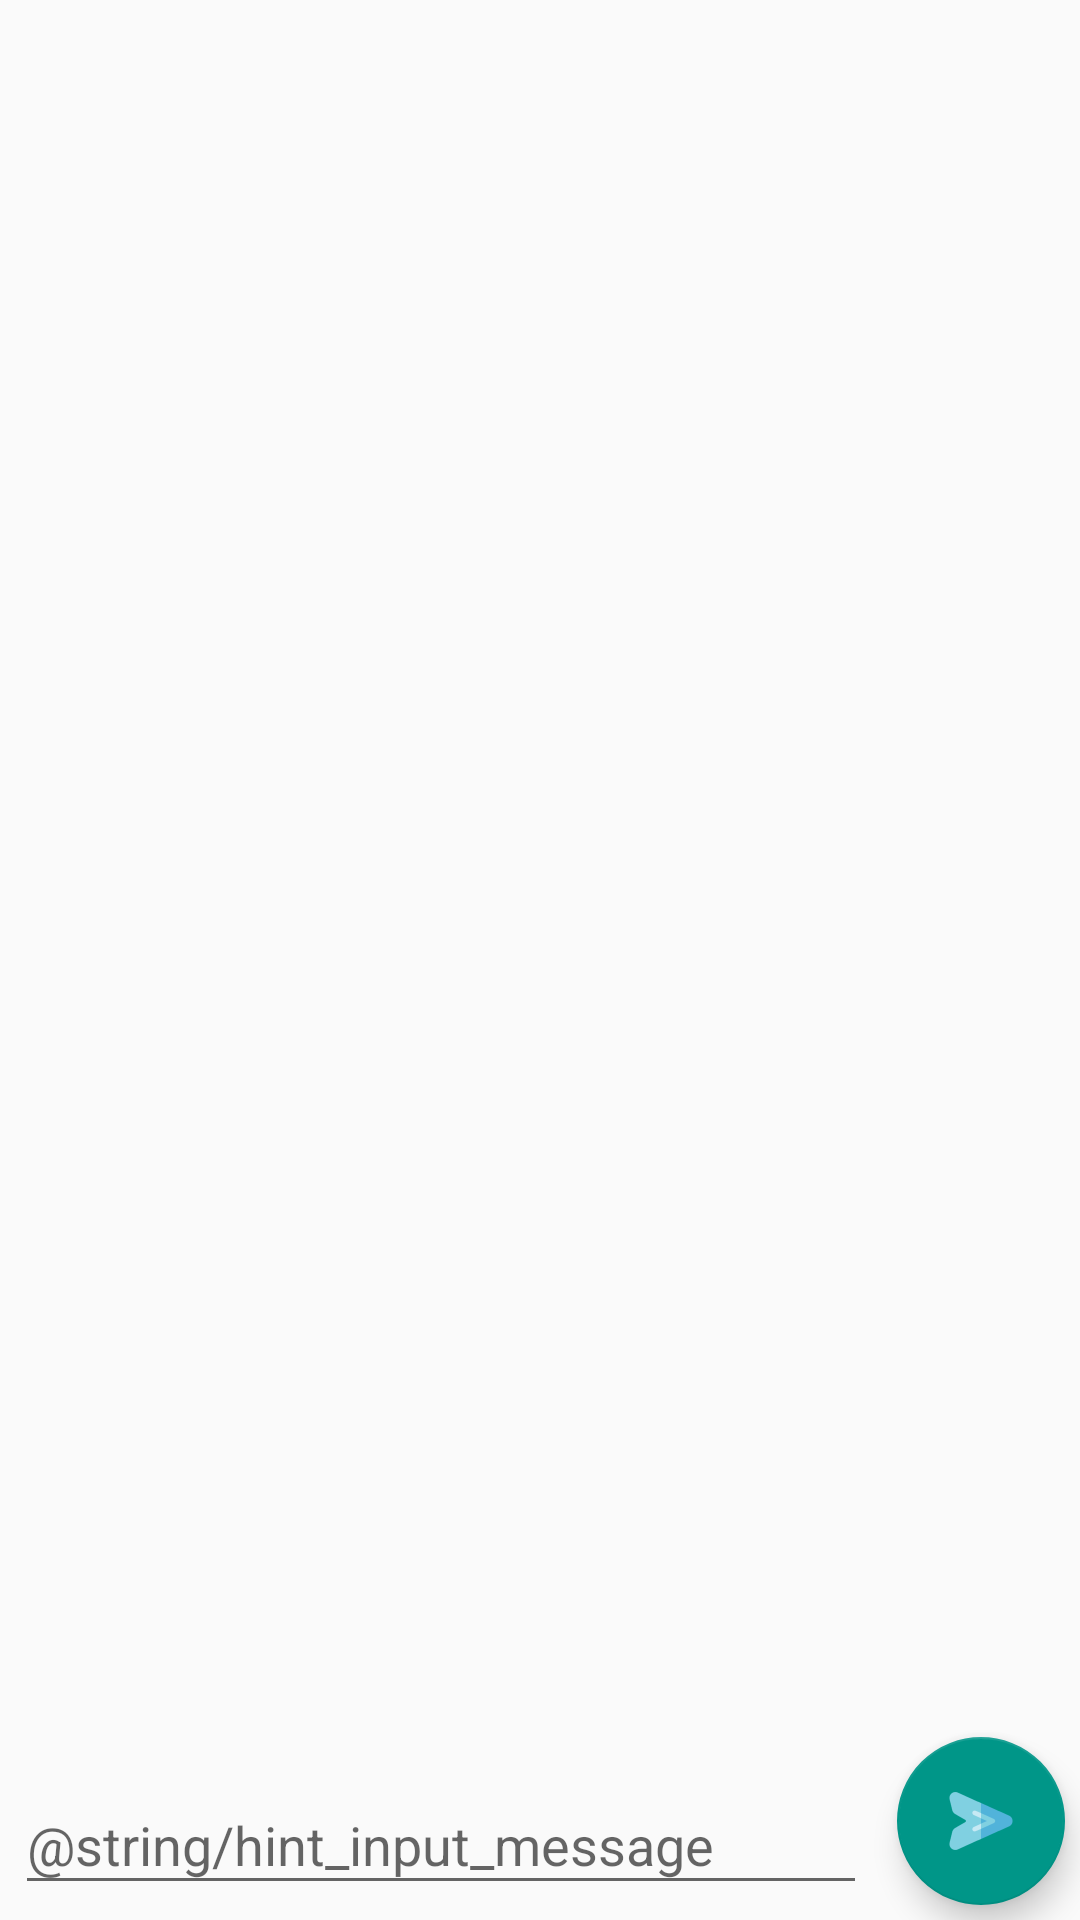

This screen was rendered from an Android layout file. Write that file and the resources it references.
<!-- AndroidManifest.xml: application theme AppTheme -->
<!-- res/layout/activity_chat.xml -->
<android.support.design.widget.CoordinatorLayout xmlns:android="http://schemas.android.com/apk/res/android"
    xmlns:tools="http://schemas.android.com/tools"
    android:layout_width="match_parent"
    android:layout_height="match_parent"
    xmlns:app="http://schemas.android.com/apk/res-auto"
    android:fitsSystemWindows="true"
    tools:context=".activities.ChatActivity">

    <RelativeLayout
        android:layout_width="match_parent"
        android:layout_height="match_parent">

        <android.support.v7.widget.RecyclerView
            android:id="@+id/recyclerChat"
            android:layout_width="match_parent"
            android:layout_height="match_parent"
            app:layout_behavior="@string/appbar_scrolling_view_behavior"
            android:layout_above="@+id/btnSend" />


        <android.support.design.widget.TextInputLayout
            android:id="@+id/txtInputWrapper"
            android:layout_width="match_parent"
            android:layout_height="wrap_content"
            android:layout_margin="5dp"
            android:layout_alignParentBottom="true"
            android:layout_alignParentLeft="true"
            android:layout_toLeftOf="@+id/btnSend"
            android:layout_toStartOf="@+id/btnSend">

            <EditText
                android:layout_width="match_parent"
                android:layout_height="wrap_content"
                android:hint="@string/hint_input_message"
                android:id="@+id/txtMessage" />

        </android.support.design.widget.TextInputLayout>

        <android.support.design.widget.FloatingActionButton
            android:id="@+id/btnSend"
            android:layout_width="wrap_content"
            android:layout_height="wrap_content"
            android:layout_margin="5dp"
            android:src="@mipmap/ic_send"
            android:layout_alignBottom="@+id/txtInputWrapper"
            android:layout_alignParentBottom="true"
            android:layout_alignParentRight="true" />


    </RelativeLayout>

</android.support.design.widget.CoordinatorLayout>
<!-- resources referenced by this layout -->
<resources>
  <!-- mipmap ic_send: png bitmap (mipmap-hdpi, 1648 bytes) -->
  <style name="AppTheme" parent="Theme.AppCompat.Light.DarkActionBar">
          
          <item name="colorPrimary">@color/colorPrimary</item>
          <item name="colorPrimaryDark">@color/colorPrimaryDark</item>
          <item name="colorAccent">@color/colorAccent</item>
          <item name="windowActionBar">false</item>
          <item name="windowNoTitle">true</item>
      </style>
  <color name="colorPrimary">#FF5722</color>
  <color name="colorPrimaryDark">#E64A19</color>
  <color name="colorAccent">#009688</color>
</resources>
